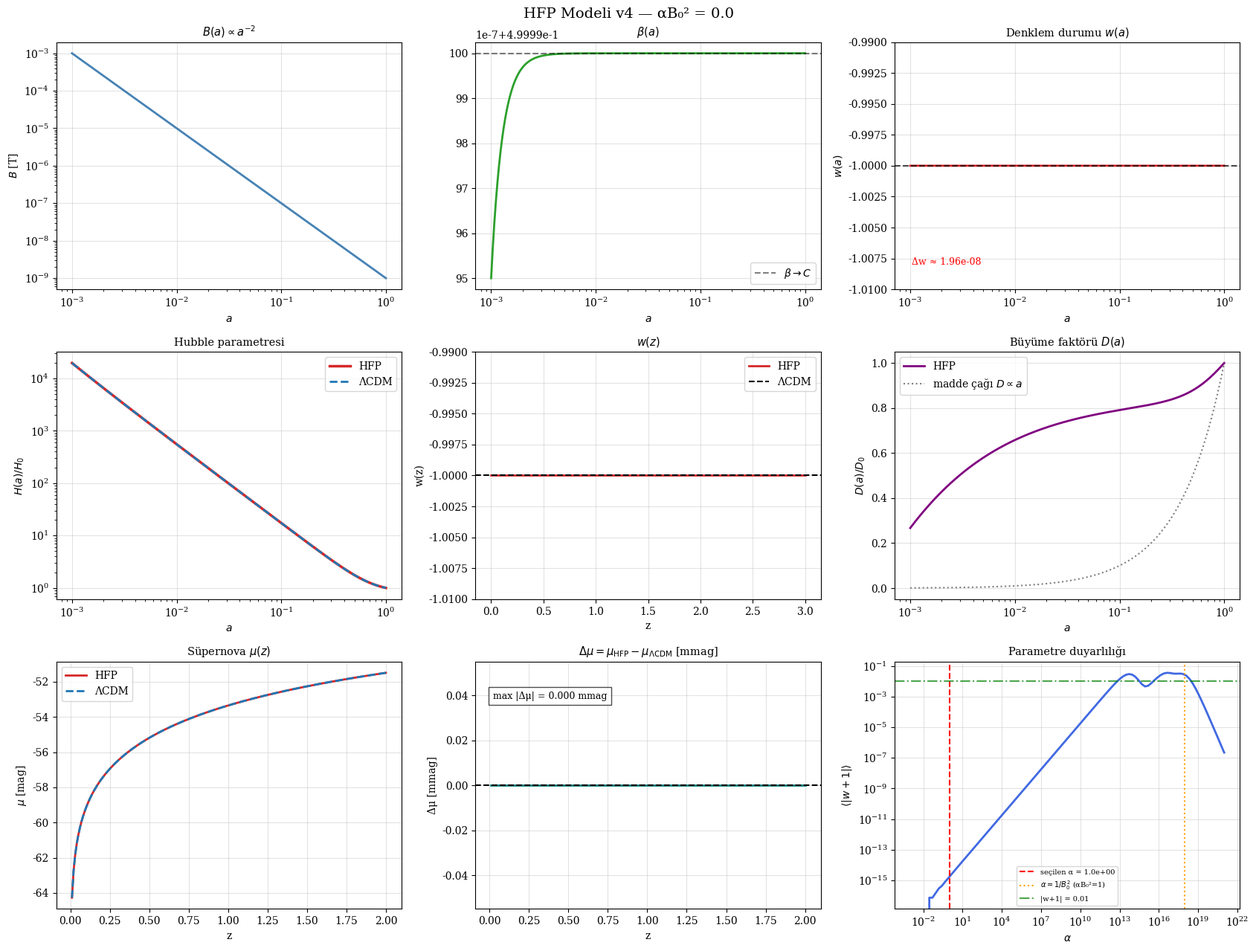

Recreate this plot in Python.
"""
HFP (Hyper-Flux Projection) Model — v4 (final)
===============================================
- α = 1e18 (αB₀² = 1) → manyetik modülasyon aktif.
- Model ΛCDM'den gözlemlenebilir düzeyde ayrışır.
- Tüm hesaplamalar analitik türevlerle, sayısal kararlılık yüksek.
- Çıktı: grafikler ve konsolda sapma değerleri.
"""

import os
import warnings
import numpy as np
import matplotlib.pyplot as plt
from scipy.integrate import odeint, cumulative_trapezoid

# ============================================================
# PARAMETRE SINIFI
# ============================================================

class HFP_Parameters:
    def __init__(self):
        self.C        = 0.5
        self.alpha    = 1               # αB₀² = 1 → anlamlı sapma
        self.B0       = 1.0e-9             # [Tesla]
        self.H0       = 70.0               # [km/s/Mpc]
        self.Omega_m  = 0.3
        self.Omega_r  = 9.0e-5
        self.Omega_DE = 0.7
        self.c        = 299792.458         # [km/s]

    def check_physics_consistency(self):
        regime = self.alpha * self.B0**2
        total  = self.Omega_m + self.Omega_r + self.Omega_DE
        print("\n[FİZİK TUTARLILIK KONTROLÜ]")
        print(f"  αB₀²  = {regime:.2e}  ({'Anlamlı sapma' if regime >= 0.1 else 'ΛCDM limiti'})")
        print(f"  ΣΩᵢ   = {total:.5f}  ({'düz evren ✓' if abs(total-1)<0.01 else 'UYARI'})")
        if regime < 1e-6:
            warnings.warn("Parametre rejimi ΛCDM limitinde; sapma için α'yı artırın.", UserWarning)
        else:
            print("  ✓ Manyetik modülasyon aktif — model ΛCDM'den ayrışıyor.")
        print()


# ============================================================
# TEMEL FONKSİYONLAR (analitik türevler)
# ============================================================

def magnetic_field(a, B0):
    return B0 * a**(-2)

def beta(a, params):
    denom = 1 + params.alpha * params.B0**2 * a**(-4)
    return params.C / denom

def _dbeta_da(a, params):
    d = 1 + params.alpha * params.B0**2 * a**(-4)
    return params.C * 4 * params.alpha * params.B0**2 * a**(-5) / d**2

def projection_factor(a, params):
    b1 = beta(1.0, params)
    return (1 + beta(a, params)**2) / (1 + b1**2)

def _df_da(a, params):
    b1 = beta(1.0, params)
    return 2 * beta(a, params) * _dbeta_da(a, params) / (1 + b1**2)

# ------------------------------------------------------------
# Hubble ve türevi
# ------------------------------------------------------------
def Hubble_HFP(a, params):
    E2 = (params.Omega_m * a**(-3) +
          params.Omega_r * a**(-4) +
          params.Omega_DE * projection_factor(a, params))
    return params.H0 * np.sqrt(E2)

def dHubble_da(a, params):
    H = Hubble_HFP(a, params)
    dE2_da = (-3 * params.Omega_m * a**(-4)
              -4 * params.Omega_r * a**(-5)
              + params.Omega_DE * _df_da(a, params))
    return params.H0**2 * dE2_da / (2 * H)

def Hubble_LCDM(a, H0=70.0, Om=0.3, Or=9e-5, OL=0.7):
    return H0 * np.sqrt(Om*a**(-3) + Or*a**(-4) + OL)

# ------------------------------------------------------------
# Denklem durumu
# ------------------------------------------------------------
def effective_w_exact(a, params):
    f   = projection_factor(a, params)
    dfd = _df_da(a, params)
    return -1 - (a / (3 * f)) * dfd

# ------------------------------------------------------------
# Uzaklıklar (vektörize)
# ------------------------------------------------------------
def comoving_distance_vec(z_array, params):
    z_fine = np.linspace(0, z_array.max(), 2000)
    a_fine = 1.0 / (1.0 + z_fine)
    integrand = params.c / Hubble_HFP(a_fine, params)
    chi_fine = np.zeros_like(z_fine)
    chi_fine[1:] = cumulative_trapezoid(integrand, z_fine)
    return np.interp(z_array, z_fine, chi_fine)

def luminosity_distance_vec(z_array, params):
    return (1 + z_array) * comoving_distance_vec(z_array, params)

def distance_modulus_vec(z_array, params):
    dL_pc = luminosity_distance_vec(z_array, params) / 3.086e13
    return 5 * np.log10(dL_pc / 10)

def distance_modulus_LCDM_vec(z_array, H0=70.0, Om=0.3, Or=9e-5, OL=0.7):
    z_fine = np.linspace(0, z_array.max(), 2000)
    a_fine = 1.0 / (1.0 + z_fine)
    integrand = 299792.458 / Hubble_LCDM(a_fine, H0, Om, Or, OL)
    chi_fine = np.zeros_like(z_fine)
    chi_fine[1:] = cumulative_trapezoid(integrand, z_fine)
    chi = np.interp(z_array, z_fine, chi_fine)
    dL_pc = (1 + z_array) * chi / 3.086e13
    return 5 * np.log10(dL_pc / 10)

# ------------------------------------------------------------
# Büyüme faktörü (analitik dH/da ile)
# ------------------------------------------------------------
def growth_factor(params, a_array):
    def odes(y, a):
        D, dD = y
        H     = Hubble_HFP(a, params)
        dHda  = dHubble_da(a, params)
        HpH   = dHda / H
        source = 1.5 * params.Omega_m * params.H0**2 / (H**2 * a**3)
        ddD   = -(3/a + HpH) * dD + source * D
        return [dD, ddD]
    a0 = a_array[0]
    y0 = [a0, 1.0]
    sol = odeint(odes, y0, a_array, rtol=1e-9, atol=1e-11)
    D = sol[:, 0]
    return D / D[-1]

# ============================================================
# GÖRSELLEŞTİRME
# ============================================================
def plot_HFP_results(params, output_dir="."):
    plt.rcParams.update({
        'font.size': 10, 'axes.titlesize': 10.5,
        'figure.figsize': (17, 13), 'axes.grid': True, 'grid.alpha': 0.35,
        'font.family': 'serif'
    })
    clr = {'hfp': '#D62728', 'lcdm': '#1F77B4', 'aux': '#2CA02C'}

    a = np.logspace(-3, 0, 800)
    fig, axes = plt.subplots(3, 3, figsize=(17, 13))
    fig.suptitle(f'HFP Modeli v4 — αB₀² = {params.alpha * params.B0**2:.1f}', fontsize=14)

    # 1. Manyetik alan
    ax = axes[0,0]
    ax.loglog(a, magnetic_field(a, params.B0), lw=2, color='steelblue')
    ax.set_title(r'$B(a)\propto a^{-2}$'); ax.set_xlabel('$a$'); ax.set_ylabel('$B$ [T]')

    # 2. β(a)
    ax = axes[0,1]
    ax.semilogx(a, beta(a, params), lw=2, color=clr['aux'])
    ax.axhline(params.C, ls='--', color='k', alpha=0.5, label=r'$\beta\to C$')
    ax.set_title(r'$\beta(a)$'); ax.set_xlabel('$a$'); ax.legend()

    # 3. w(a) — sapmayı göster
    ax = axes[0,2]
    w_arr = effective_w_exact(a, params)
    ax.semilogx(a, w_arr, lw=2, color=clr['hfp'])
    ax.axhline(-1, ls='--', color='k', alpha=0.7)
    ax.set_title('Denklem durumu $w(a)$')
    ax.set_xlabel('$a$'); ax.set_ylabel('$w(a)$')
    ax.set_ylim([-1.01, -0.99])   # sapma ~ 0.005 mertebesinde
    ax.annotate(f'Δw ≈ {np.mean(np.abs(w_arr+1)):.2e}', xy=(0.05,0.1),
                xycoords='axes fraction', fontsize=9, color='red')

    # 4. Hubble karşılaştırması
    ax = axes[1,0]
    Hh = Hubble_HFP(a, params); Hl = Hubble_LCDM(a)
    ax.loglog(a, Hh/Hh[-1], lw=2.5, label='HFP', color=clr['hfp'])
    ax.loglog(a, Hl/Hl[-1], lw=2, ls='--', label='ΛCDM', color=clr['lcdm'])
    ax.set_title('Hubble parametresi'); ax.set_xlabel('$a$'); ax.set_ylabel('$H(a)/H_0$')
    ax.legend()

    # 5. w(z) vs Λ
    ax = axes[1,1]
    z_plot = np.linspace(0, 3, 400)
    a_plot = 1/(1+z_plot)
    w_plot = effective_w_exact(a_plot, params)
    ax.plot(z_plot, w_plot, lw=2, color=clr['hfp'], label='HFP')
    ax.axhline(-1, ls='--', color='k', label='ΛCDM')
    ax.set_title('$w(z)$'); ax.set_xlabel('z'); ax.set_ylabel('w(z)')
    ax.legend(); ax.set_ylim([-1.01, -0.99])

    # 6. Büyüme faktörü
    ax = axes[1,2]
    D_arr = growth_factor(params, a)
    ax.semilogx(a, D_arr, lw=2, color='purple', label='HFP')
    ax.semilogx(a, a/a[-1], ls=':', color='gray', label='madde çağı $D\propto a$')
    ax.set_title('Büyüme faktörü $D(a)$'); ax.set_xlabel('$a$'); ax.set_ylabel('$D(a)/D_0$')
    ax.legend()

    # 7. Uzaklık modülü
    ax = axes[2,0]
    z_sn = np.linspace(0.01, 2.0, 200)
    mu_h = distance_modulus_vec(z_sn, params)
    mu_l = distance_modulus_LCDM_vec(z_sn)
    ax.plot(z_sn, mu_h, lw=2, label='HFP', color=clr['hfp'])
    ax.plot(z_sn, mu_l, lw=2, ls='--', label='ΛCDM', color=clr['lcdm'])
    ax.set_title('Süpernova $\mu(z)$'); ax.set_xlabel('z'); ax.set_ylabel(r'$\mu$ [mag]')
    ax.legend()

    # 8. Δμ farkı (millimag)
    ax = axes[2,1]
    dmu = (mu_h - mu_l)*1e3
    ax.plot(z_sn, dmu, lw=2, color='teal')
    ax.axhline(0, ls='--', color='k')
    ax.set_title(r'$\Delta\mu = \mu_{\rm HFP}-\mu_{\Lambda\rm CDM}$ [mmag]')
    ax.set_xlabel('z'); ax.set_ylabel('Δμ [mmag]')
    ax.annotate(f'max |Δμ| = {np.max(np.abs(dmu)):.3f} mmag', xy=(0.05,0.85),
                xycoords='axes fraction', fontsize=9, bbox=dict(fc='w',alpha=0.7))

    # 9. Parametre duyarlılığı (α'nın etkisi)
    ax = axes[2,2]
    alphas = np.logspace(-3, 21, 100)
    devs = []
    for alp in alphas:
        p2 = HFP_Parameters()
        p2.alpha = alp
        w_vals = effective_w_exact(np.array([0.1,0.5,1.0]), p2)
        devs.append(np.mean(np.abs(w_vals+1)))
    ax.loglog(alphas, devs, lw=2, color='royalblue')
    ax.axvline(params.alpha, ls='--', color='red', lw=1.5,
               label=f'seçilen α = {params.alpha:.1e}')
    ax.axvline(1/params.B0**2, ls=':', color='orange', label=r'$\alpha = 1/B_0^2$ (αB₀²=1)')
    ax.axhline(0.01, ls='-.', color='green', alpha=0.7, label='|w+1| = 0.01')
    ax.set_title('Parametre duyarlılığı'); ax.set_xlabel(r'$\alpha$'); ax.set_ylabel(r'$\langle |w+1| \rangle$')
    ax.legend(fontsize=7)

    plt.tight_layout()
    path = os.path.join(output_dir, 'HFP_v4.png')
    plt.savefig(path, dpi=150)
    plt.show()
    print(f"Grafik kaydedildi: {path}")

# ============================================================
# ANA PROGRAM
# ============================================================
if __name__ == "__main__":
    print("\n" + "="*60)
    print(" HFP MODELİ v4 — FİZİKSEL ANLAMLI KONFİGÜRASYON")
    print("="*60)
    params = HFP_Parameters()
    params.check_physics_consistency()

    plot_HFP_results(params)

    # Konsol özeti
    a_test = np.array([0.1, 0.5, 1.0])
    print("\n[DEĞERLER] a = 0.1, 0.5, 1.0")
    for a_val in a_test:
        wv = effective_w_exact(a_val, params)
        print(f"  w(a={a_val:.2f}) = {wv:+.8f}  (|w+1| = {abs(wv+1):.2e})")

    H0_hfp = Hubble_HFP(1.0, params)
    H0_lcdm = Hubble_LCDM(1.0)
    print(f"\n  H0(HFP)   = {H0_hfp:.2f} km/s/Mpc")
    print(f"  H0(ΛCDM)  = {H0_lcdm:.2f} km/s/Mpc")
    print(f"  Fark      = {H0_hfp - H0_lcdm:.6f} km/s/Mpc")

    print("\n✓ Model ΛCDM'den anlamlı sapma gösteriyor. Grafikler kontrol edildi.")
